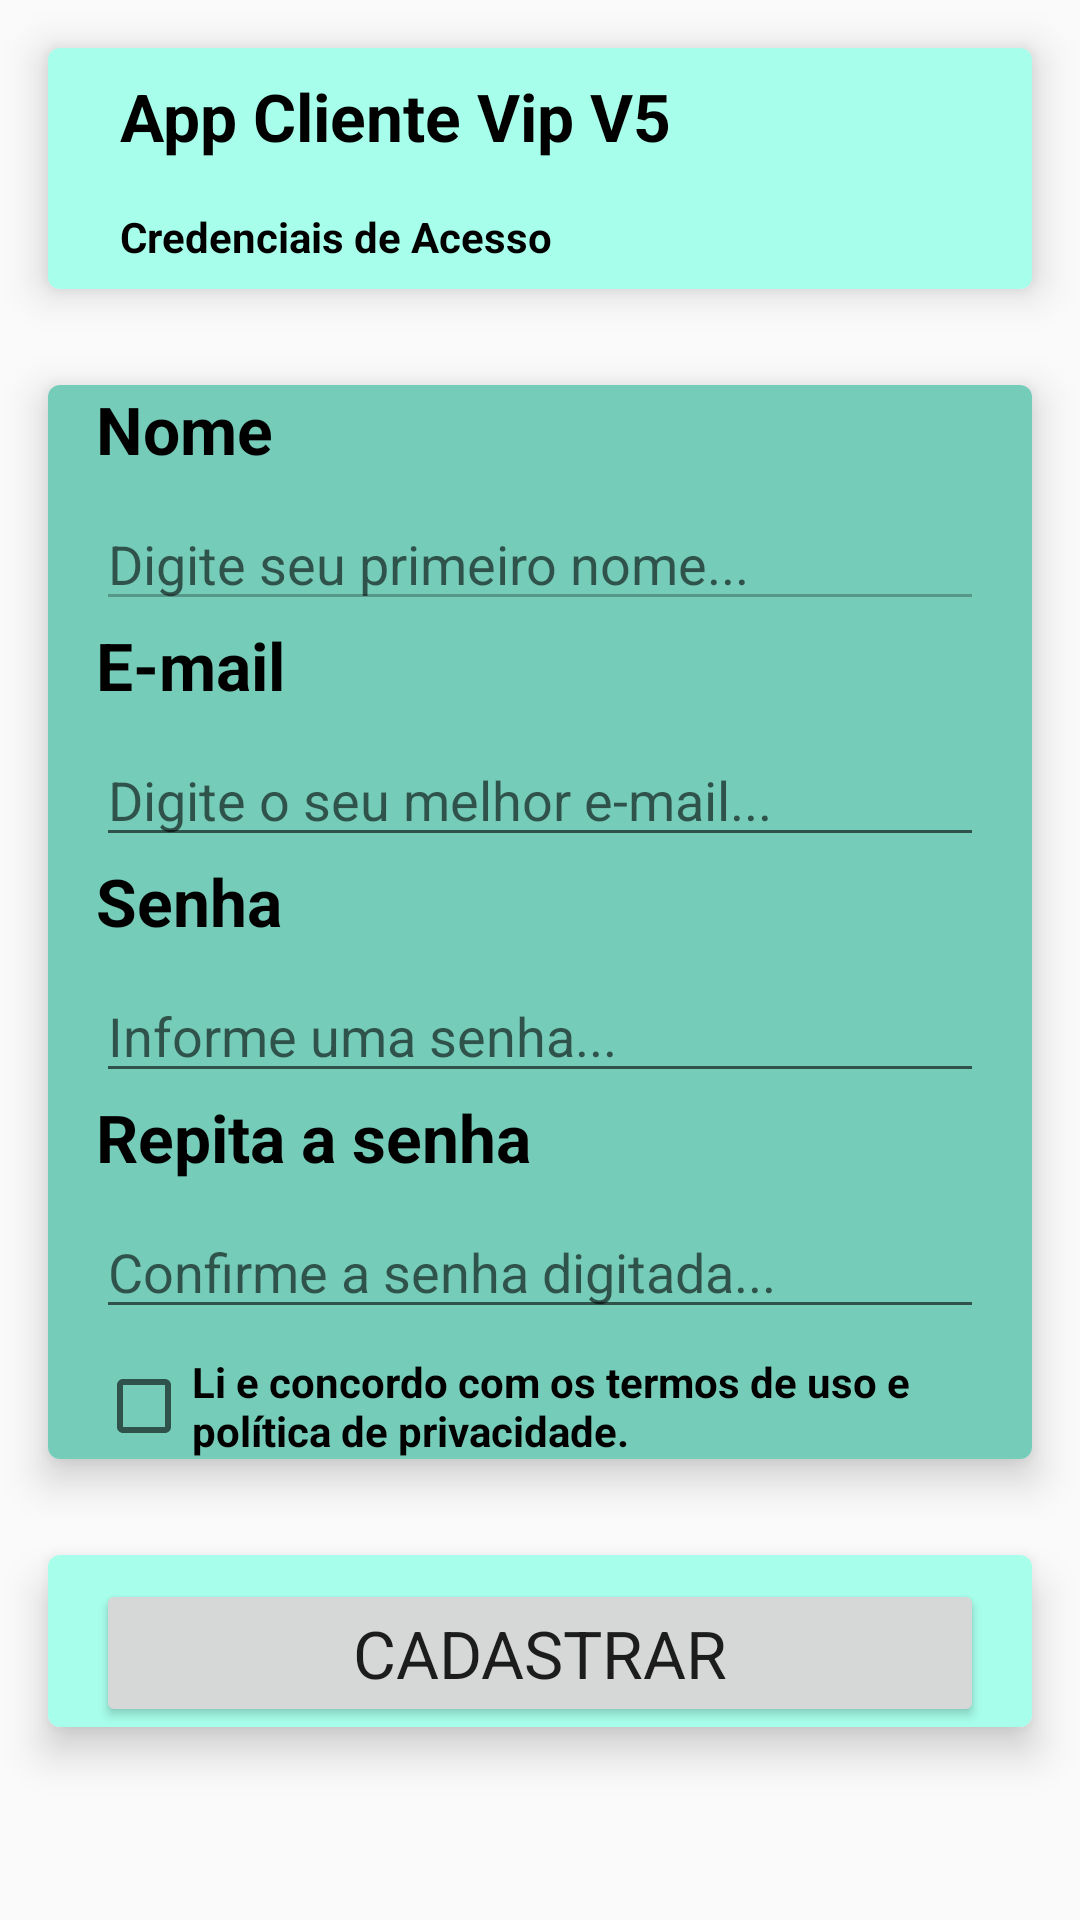

This screen was rendered from an Android layout file. Write that file and the resources it references.
<!-- AndroidManifest.xml: application theme AppTheme -->
<!-- res/layout/activity_cadastro_usuario_card.xml -->
<?xml version="1.0" encoding="utf-8"?>
<androidx.appcompat.widget.LinearLayoutCompat xmlns:android="http://schemas.android.com/apk/res/android"
    xmlns:app="http://schemas.android.com/apk/res-auto"
    xmlns:tools="http://schemas.android.com/tools"
    android:layout_width="match_parent"
    android:layout_height="match_parent"
    android:orientation="vertical"
    tools:context=".view.CreadencialDeAcessoActivity">


    
    <androidx.cardview.widget.CardView
        android:layout_width="match_parent"
        android:layout_height="wrap_content"
        android:layout_margin="16dp"
        app:cardCornerRadius="4dp"
        app:cardElevation="8dp">

        <androidx.appcompat.widget.LinearLayoutCompat
            android:layout_width="match_parent"
            android:layout_height="match_parent"
            android:background="@color/colorPrimary"
            android:orientation="vertical">

            <androidx.appcompat.widget.LinearLayoutCompat
                android:layout_width="match_parent"
                android:layout_height="match_parent"
                android:orientation="horizontal">

                <ImageView
                    android:layout_width="wrap_content"
                    android:layout_height="wrap_content"
                    android:layout_margin="8dp"
                    android:src="@mipmap/ic_novo_cadastro" />

                <androidx.appcompat.widget.LinearLayoutCompat
                    android:layout_width="match_parent"
                    android:layout_height="wrap_content"
                    android:layout_gravity="center"
                    android:orientation="vertical">

                    <TextView
                        android:id="@+id/txtAppName"
                        android:layout_width="wrap_content"
                        android:layout_height="wrap_content"
                        android:layout_margin="8dp"
                        android:text="@string/app_name"
                        android:textAppearance="@android:style/TextAppearance.Holo.Large.Inverse"
                        android:textColor="@color/TextColor"
                        android:textStyle="bold" />

                    <TextView
                        android:id="@+id/txtClientePessoaFisica"
                        android:layout_width="wrap_content"
                        android:layout_height="wrap_content"
                        android:layout_margin="8dp"
                        android:text="@string/txtFinalizacaoCadastro"
                        android:textAppearance="@android:style/TextAppearance.Holo.Small.Inverse"
                        android:textColor="@color/TextColor"
                        android:textStyle="bold" />


                </androidx.appcompat.widget.LinearLayoutCompat>

            </androidx.appcompat.widget.LinearLayoutCompat>

        </androidx.appcompat.widget.LinearLayoutCompat>

    </androidx.cardview.widget.CardView>


    
    <androidx.cardview.widget.CardView
        android:layout_width="match_parent"
        android:layout_height="wrap_content"
        android:layout_margin="16dp"
        app:cardCornerRadius="4dp"
        app:cardElevation="8dp">

        <androidx.appcompat.widget.LinearLayoutCompat
            android:layout_width="match_parent"
            android:layout_height="wrap_content"
            android:layout_gravity="center"
            android:background="@color/colorPrimaryDark"
            android:orientation="vertical">

            <TextView
                android:id="@+id/txtNome"
                android:layout_width="wrap_content"
                android:layout_height="wrap_content"
                android:layout_marginLeft="16dp"
                android:text="@string/txtNome"
                android:textAppearance="@android:style/TextAppearance.Holo.Large.Inverse"
                android:textColor="@color/TextColor"
                android:textStyle="bold" />

            <EditText
                android:id="@+id/editNome"
                android:layout_width="match_parent"
                android:layout_height="wrap_content"
                android:layout_marginLeft="16dp"
                android:layout_marginTop="8dp"
                android:layout_marginRight="16dp"
                android:ems="10"
                android:enabled="false"
                android:hint="@string/txtHintNome"
                android:inputType="textPersonName"
                android:textColor="@color/TextColor" />

            <TextView
                android:id="@+id/txtEmail"
                android:layout_width="wrap_content"
                android:layout_height="wrap_content"
                android:layout_marginLeft="16dp"
                android:text="@string/txtEmail"
                android:textAppearance="@android:style/TextAppearance.Holo.Large.Inverse"
                android:textColor="@color/TextColor"
                android:textStyle="bold" />

            <EditText
                android:id="@+id/editEmail"
                android:layout_width="match_parent"
                android:layout_height="wrap_content"
                android:layout_marginLeft="16dp"
                android:layout_marginTop="8dp"
                android:layout_marginRight="16dp"
                android:ems="10"
                android:hint="@string/txtHintEmail"
                android:inputType="textEmailAddress" />

            <TextView
                android:id="@+id/txtSenhaA"
                android:layout_width="wrap_content"
                android:layout_height="wrap_content"
                android:layout_marginLeft="16dp"
                android:text="@string/txtSenhaA"
                android:textAppearance="@android:style/TextAppearance.Holo.Large.Inverse"
                android:textColor="@color/TextColor"
                android:textStyle="bold" />

            <EditText
                android:id="@+id/editSenhaA"
                android:layout_width="match_parent"
                android:layout_height="wrap_content"
                android:layout_marginLeft="16dp"
                android:layout_marginTop="8dp"
                android:layout_marginRight="16dp"
                android:ems="10"
                android:hint="@string/txtHintSenhaA"
                android:inputType="numberPassword" />

            <TextView
                android:id="@+id/txtSenhaB"
                android:layout_width="wrap_content"
                android:layout_height="wrap_content"
                android:layout_marginLeft="16dp"
                android:text="@string/txtSenhaB"
                android:textAppearance="@android:style/TextAppearance.Holo.Large.Inverse"
                android:textColor="@color/TextColor"
                android:textStyle="bold" />

            <EditText
                android:id="@+id/editSenhaB"
                android:layout_width="match_parent"
                android:layout_height="wrap_content"
                android:layout_marginLeft="16dp"
                android:layout_marginTop="8dp"
                android:layout_marginRight="16dp"
                android:ems="10"
                android:hint="@string/txtHintSenhaB"
                android:inputType="numberPassword" />

            <CheckBox
                android:id="@+id/ckTermo"
                android:layout_width="wrap_content"
                android:layout_height="wrap_content"
                android:layout_marginLeft="16dp"
                android:layout_marginTop="8dp"
                android:onClick="validarTermo"
                android:text="@string/txtTermo"
                android:textAppearance="@android:style/TextAppearance.Holo.Small"
                android:textColor="@color/TextColor"
                android:textStyle="bold" />


        </androidx.appcompat.widget.LinearLayoutCompat>

    </androidx.cardview.widget.CardView>

    
    <androidx.cardview.widget.CardView
        android:layout_width="match_parent"
        android:layout_height="wrap_content"
        android:layout_margin="16dp"
        app:cardCornerRadius="4dp"
        app:cardElevation="8dp">

        <androidx.appcompat.widget.LinearLayoutCompat
            android:layout_width="match_parent"
            android:layout_height="wrap_content"
            android:layout_gravity="center"
            android:background="@color/colorPrimary"
            android:orientation="vertical">

            <Button
                android:id="@+id/btnCadastro"
                android:layout_width="match_parent"
                android:layout_height="wrap_content"
                android:layout_marginStart="16dp"
                android:layout_marginLeft="16dp"
                android:layout_marginTop="8dp"
                android:layout_marginEnd="16dp"
                android:text="@string/btnCadastro"
                android:textAppearance="@android:style/TextAppearance.Holo.Large" />

        </androidx.appcompat.widget.LinearLayoutCompat>

    </androidx.cardview.widget.CardView>


</androidx.appcompat.widget.LinearLayoutCompat>
<!-- resources referenced by this layout -->
<resources>
  <color name="TextColor">#000000</color>
  <color name="colorPrimary">#a7ffeb</color>
  <color name="colorPrimaryDark">#75ccb9</color>
  <string name="app_name">App Cliente Vip V5</string>
  <string name="btnCadastro">CADASTRAR</string>
  <string name="txtEmail">E-mail</string>
  <string name="txtFinalizacaoCadastro">Credenciais de Acesso</string>
  <string name="txtHintEmail">Digite o seu melhor e-mail...</string>
  <string name="txtHintNome">Digite seu primeiro nome...</string>
  <string name="txtHintSenhaA">Informe uma senha...</string>
  <string name="txtHintSenhaB">Confirme a senha digitada...</string>
  <string name="txtNome">Nome</string>
  <string name="txtSenhaA">Senha</string>
  <string name="txtSenhaB">Repita a senha</string>
  <string name="txtTermo">Li e concordo com os termos de uso e política de privacidade.</string>
  <style name="AppTheme" parent="Theme.AppCompat.Light.DarkActionBar">
          
          <item name="colorPrimary">@color/colorPrimary</item>
          <item name="colorPrimaryDark">@color/colorPrimaryDark</item>
          <item name="colorAccent">@color/colorAccent</item>
      </style>
  <color name="colorAccent">#D81B60</color>
</resources>
